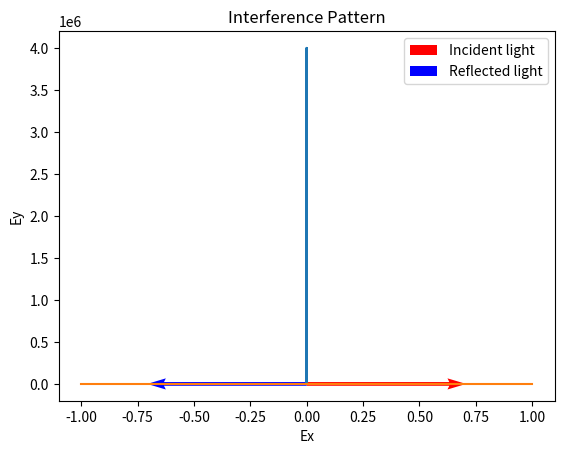

The matplotlib source for this figure:
import numpy as np
import matplotlib.pyplot as plt

def diffraction_pattern(wavelength, aperture_size, screen_distance, x_points):
    k = 2 * np.pi / wavelength
    x = np.linspace(-aperture_size / 2, aperture_size / 2, x_points)
    y = np.zeros_like(x)

    for i, x_i in enumerate(x):
        if abs(x_i) <= aperture_size / 2:
            y[i] = np.sin(k * x_i) ** 2

    return x, y * (2 / (wavelength * screen_distance))

wavelength = 500e-9  # 500 nm
aperture_size = 1e-3  # 1 mm
screen_distance = 1  # 1 meter
x_points = 1000

x, y = diffraction_pattern(wavelength, aperture_size, screen_distance, x_points)

plt.plot(x, y)
plt.xlabel("Position on screen (m)")
plt.ylabel("Intensity (a.u.)")
plt.title("Diffraction pattern")
plt.show()
import numpy as np
import matplotlib.pyplot as plt

def wave(x, t, k, L):
    return np.sin(2 * np.pi * k * (x - t))

def interference(x, t, L):
    k1 = 2.0 / L
    k2 = 4.0 / L
    return wave(x, t, k1, L) + wave(x, t, k2, L)

L = 1.0
x = np.linspace(-L, L, 1000)
t = 0
y = interference(x, t, L)

plt.plot(x, y)
plt.xlabel("Position (m)")
plt.ylabel("Amplitude (m)")
plt.title("Interference Pattern")
plt.show()
import numpy as np
import matplotlib.pyplot as plt

# Define the direction of the incident light
theta = np.pi/4

# Define the electric field vectors of the incident light
Ex_inc = np.cos(theta)
Ey_inc = np.sin(theta)

# Define the direction of the reflected light
theta_r = np.pi - theta

# Define the electric field vectors of the reflected light
Ex_ref = np.cos(theta_r)
Ey_ref = np.sin(theta_r)

# Plot the incident and reflected light
plt.quiver(0, 0, Ex_inc, Ey_inc, color='r', angles='xy', scale_units='xy', scale=1, label='Incident light')
plt.quiver(0, 0, Ex_ref, Ey_ref, color='b', angles='xy', scale_units='xy', scale=1, label='Reflected light')

# Add labels and legend
plt.xlabel('Ex')
plt.ylabel('Ey')
plt.legend()

# Show the plot
plt.show()
